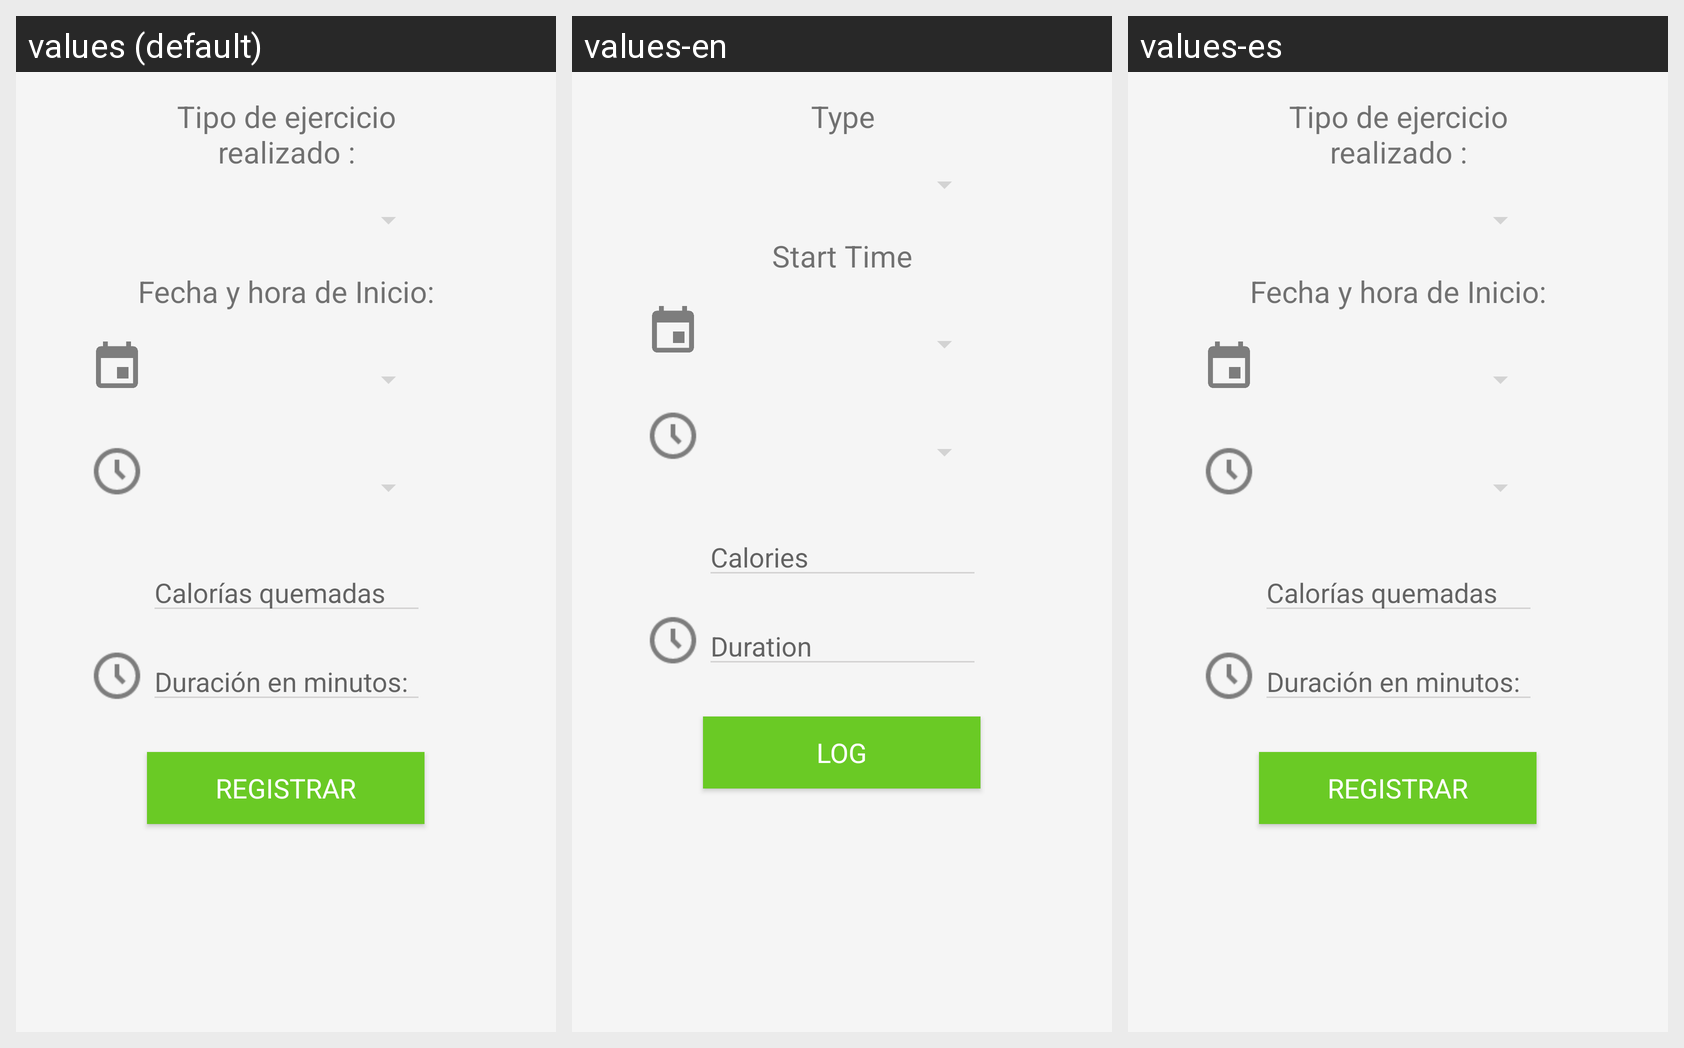

Here is an Android app screen in its default locale and in the app's own translations. Write out the translated-string differences for the strings that appear on this screen.
Android screen res/layout/fragment_m05_log_activity.xml rendered under 3 locales, left to right: values (default), values-en, values-es. Device: Nexus 5 (rendered at 1080×1920; each locale shown at half size, 540×960, under a caption strip naming it); theme AppTheme.
Strings drawn on this screen, with the default value and each locale's value (text and hints the layout hard-codes, and strings that could not be matched under every locale, appear in the picture but are not listed):

_tv_m05_type
  values: Tipo de ejercicio realizado :
  values-en: Type
  values-es: Tipo de ejercicio realizado :  [not translated; the default value is used]

_tv_m05_startime
  values: Fecha y hora de Inicio:
  values-en: Start Time
  values-es: Fecha y hora de Inicio:  [not translated; the default value is used]

_tv_m05_calories
  values: Calorías quemadas
  values-en: Calories
  values-es: Calorías quemadas  [not translated; the default value is used]

_tv_m05_duration
  values: Duración en minutos:
  values-en: Duration
  values-es: Duración en minutos:  [not translated; the default value is used]

_btn_m05_registermanual
  values: REGISTRAR
  values-en: LOG
  values-es: REGISTRAR  [not translated; the default value is used]
